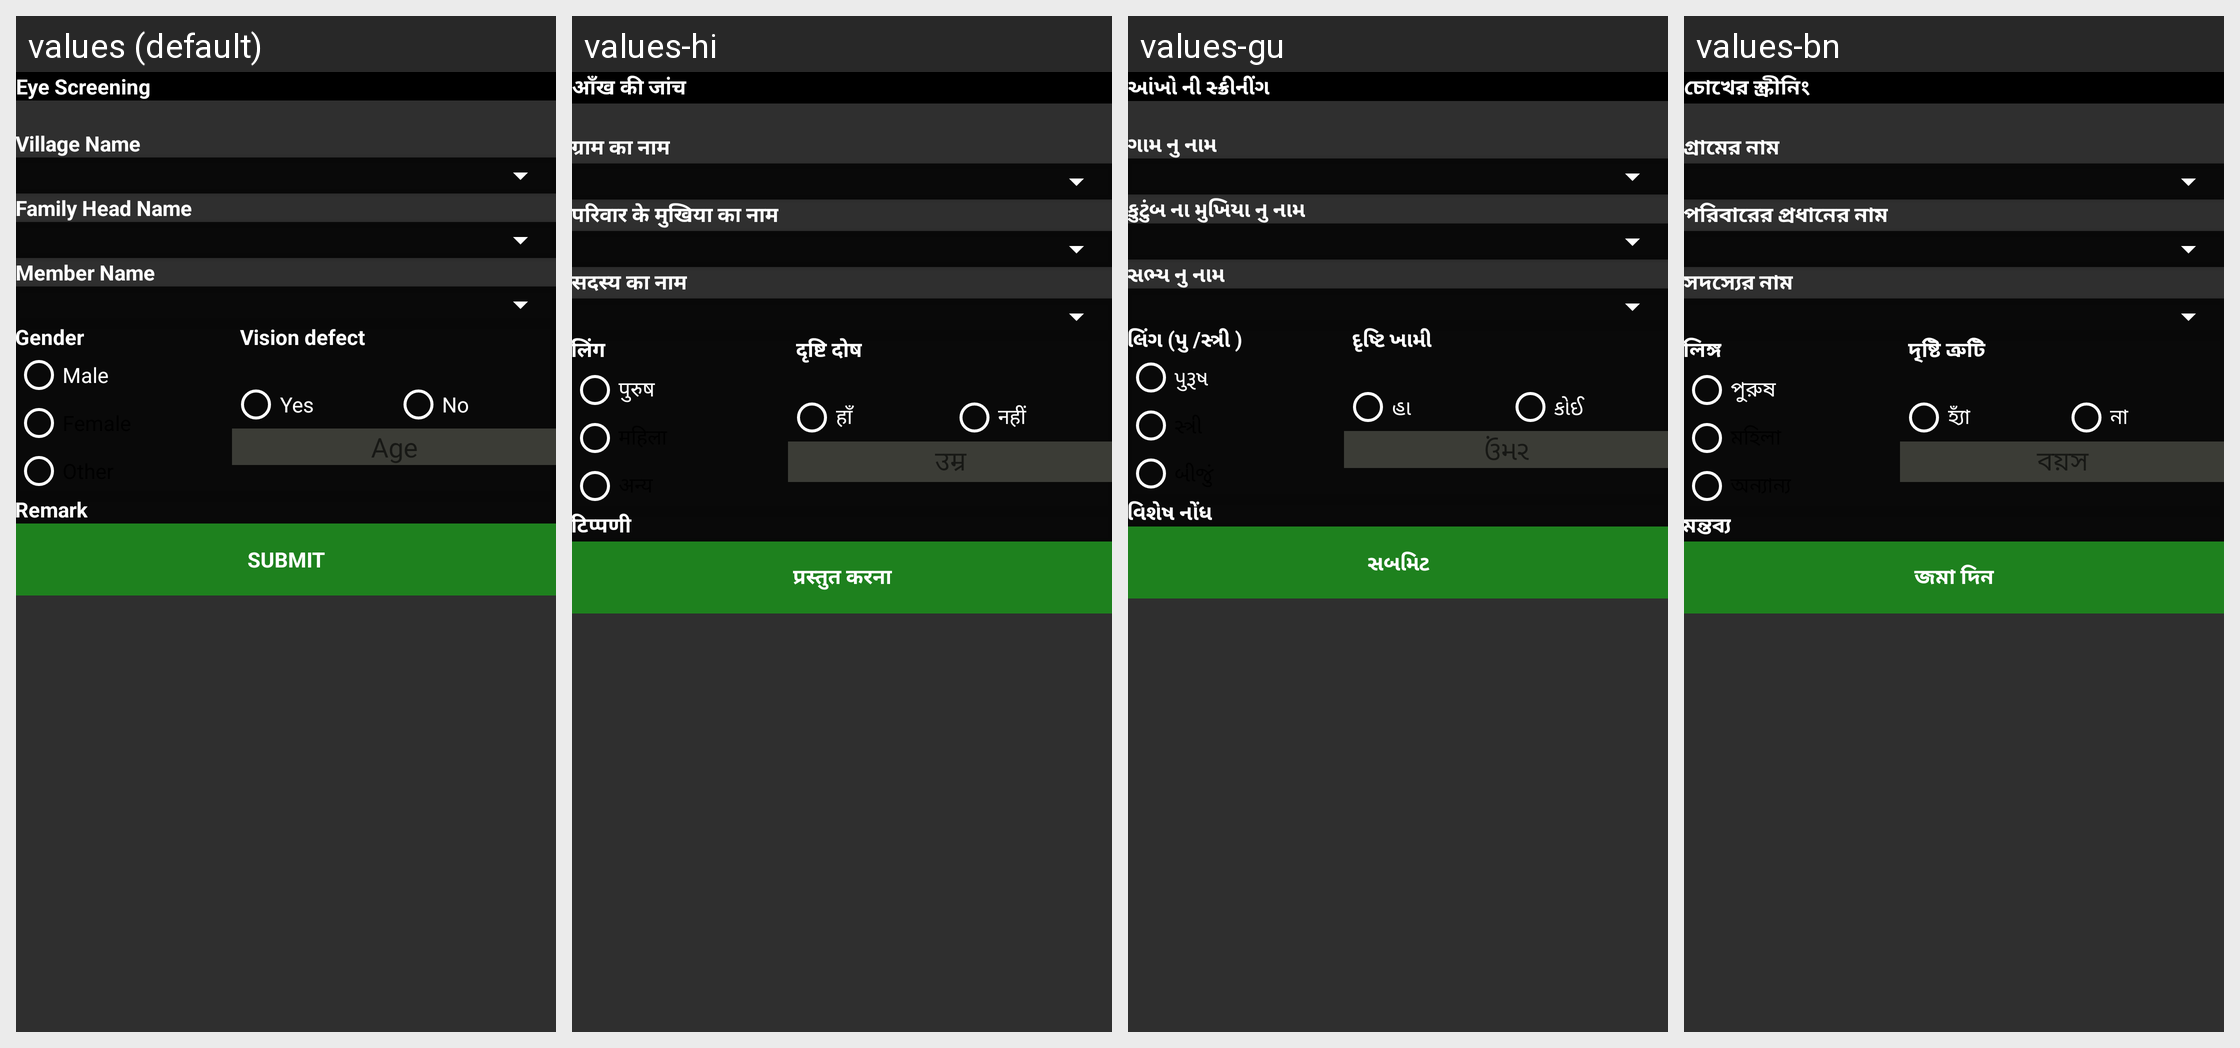

Strings drawn on this Android screen and how each of the app's shown locales translates them:
Android screen res/layout/activity_eye_screening_add.xml rendered under 4 locales, left to right: values (default), values-hi, values-gu, values-bn. Device: Nexus 5 (rendered at 1080×1920; each locale shown at half size, 540×960, under a caption strip naming it); theme AppTheme.
Other locales in the repository, not shown: values-as, values-kn, values-or.
Strings drawn on this screen, with the default value and each locale's value (text and hints the layout hard-codes, and strings that could not be matched under every locale, appear in the picture but are not listed):

eye_screening
  values: Eye Screening
  values-hi: आँख की जांच
  values-gu: આંખો ની સ્ક્રીનીંગ
  values-bn: চোখের স্ক্রীনিং

village_namee
  values: Village Name
  values-hi: ग्राम का नाम
  values-gu: ગામ નુ નામ
  values-bn: গ্রামের নাম

family_head_namr
  values: Family Head Name
  values-hi: परिवार के मुखिया का नाम
  values-gu: કુટુંબ ના મુખિયા નુ નામ
  values-bn: পরিবারের প্রধানের নাম

member_name
  values: Member Name
  values-hi: सदस्य का नाम
  values-gu: સભ્ય નુ નામ
  values-bn: সদস্যের নাম

gender
  values: Gender
  values-hi: लिंग
  values-gu: લિંગ (પુ /સ્ત્રી )
  values-bn: লিঙ্গ

vision_defect
  values: Vision defect
  values-hi: दृष्टि दोष
  values-gu: દૃષ્ટિ ખામી
  values-bn: দৃষ্টি ত্রুটি

male
  values: Male
  values-hi: पुरुष
  values-gu: પુરૂષ
  values-bn: পুরুষ

yes
  values: Yes
  values-hi: हाँ
  values-gu: હા
  values-bn: হ্যাঁ

no
  values: No
  values-hi: नहीं
  values-gu: કોઈ
  values-bn: না

age
  values: Age
  values-hi: उम्र
  values-gu: ઉંમર
  values-bn: বয়স

remark
  values: Remark
  values-hi: टिप्पणी
  values-gu: વિશેષ નોંધ
  values-bn: মন্তব্য

submit
  values: Submit
  values-hi: प्रस्तुत करना
  values-gu: સબમિટ
  values-bn: জমা দিন
